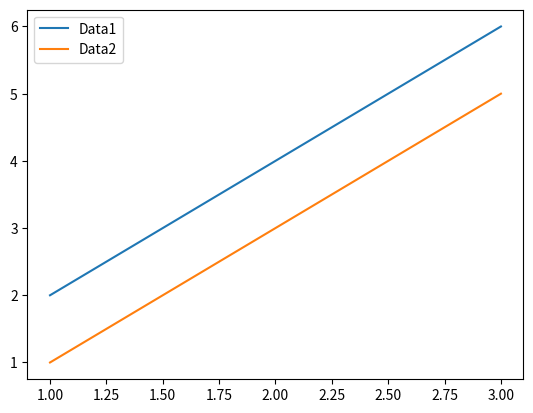

This chart was generated by the following Python code:
#two datasets
import matplotlib.pyplot as plt  # import plotting library
x = [1,2,3]
y1 = [2,4,6]
y2 = [1,3,5]

# Plot both lines
plt.plot(x, y1, label='Data1')
plt.plot(x, y2, label='Data2')

plt.legend()  # show legend
plt.show()
#Output
"""display"""
